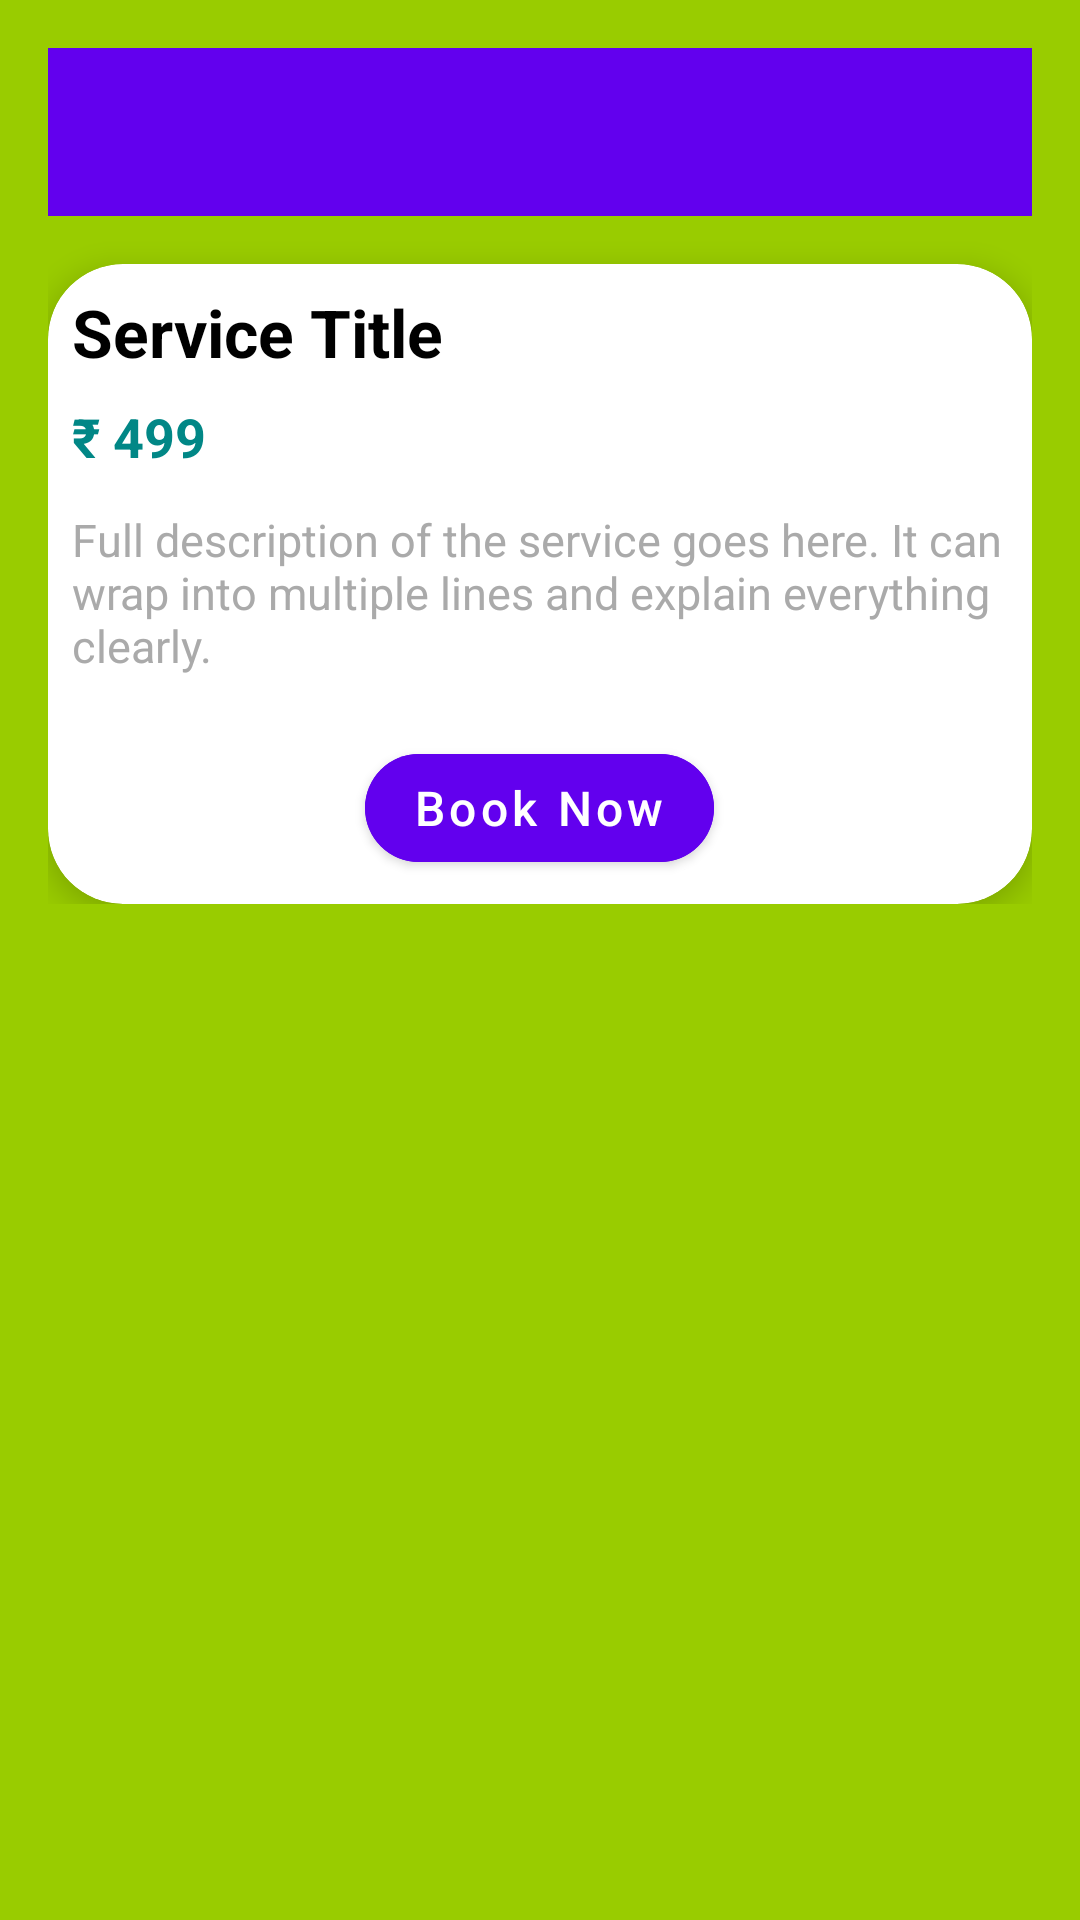

Reconstruct the res/layout file that produces this screen, plus the resources it refers to.
<!-- AndroidManifest.xml: activity theme Theme.HomeCleaning.NoActionBar -->
<!-- res/layout/activity_service_detail.xml -->
<?xml version="1.0" encoding="utf-8"?>
<ScrollView xmlns:android="http://schemas.android.com/apk/res/android"
    xmlns:app="http://schemas.android.com/apk/res-auto"
    android:layout_width="match_parent"
    android:layout_height="match_parent"
    android:background="@android:color/holo_green_light"
    android:padding="16dp">

    <LinearLayout
        android:layout_width="match_parent"
        android:layout_height="wrap_content"
        android:orientation="vertical">

        
        <include layout="@layout/toolbar" />

        
        <androidx.cardview.widget.CardView
            android:layout_width="match_parent"
            android:layout_height="wrap_content"
            android:layout_marginTop="16dp"
            app:cardCornerRadius="25dp"
            app:cardElevation="6dp"
            android:background="@android:color/white"
            android:padding="16dp">

            <LinearLayout
                android:layout_width="match_parent"
                android:layout_height="wrap_content"
                android:orientation="vertical"
                android:padding="8dp">
                
                <TextView
                    android:id="@+id/tvTitle"
                    android:layout_width="wrap_content"
                    android:layout_height="wrap_content"
                    android:text="Service Title"
                    android:textSize="22sp"
                    android:textColor="@android:color/black"
                    android:textStyle="bold" />

                
                <TextView
                    android:id="@+id/tvPrice"
                    android:layout_width="wrap_content"
                    android:layout_height="wrap_content"
                    android:text="₹ 499"
                    android:layout_marginTop="8dp"
                    android:textSize="18sp"
                    android:textColor="@color/teal_700"
                    android:textStyle="bold" />

                
                <TextView
                    android:id="@+id/tvDesc"
                    android:layout_width="match_parent"
                    android:layout_height="wrap_content"
                    android:layout_marginTop="12dp"
                    android:text="Full description of the service goes here. It can wrap into multiple lines and explain everything clearly."
                    android:textSize="15sp"
                    android:textColor="@android:color/darker_gray" />

                
                <com.google.android.material.button.MaterialButton
                    android:id="@+id/btnBook"
                    style="@style/Widget.MaterialComponents.Button"
                    android:layout_width="wrap_content"
                    android:layout_height="wrap_content"
                    android:layout_marginTop="20dp"
                    android:backgroundTint="@color/purple_500"
                    android:text="Book Now"
                    android:textAllCaps="false"
                    android:layout_gravity="center"
                    android:textColor="@android:color/white"
                    android:textSize="16sp"
                    app:cornerRadius="20dp" />

            </LinearLayout>
        </androidx.cardview.widget.CardView>

    </LinearLayout>
</ScrollView>
<!-- res/layout/toolbar.xml (included above) -->
<?xml version="1.0" encoding="utf-8"?>
<androidx.appcompat.widget.Toolbar xmlns:android="http://schemas.android.com/apk/res/android"
    android:id="@+id/toolbar"
    android:layout_width="match_parent"
    android:layout_height="?attr/actionBarSize"
    android:background="?attr/colorPrimary"
    android:theme="@style/ThemeOverlay.MaterialComponents.Dark.ActionBar"
    android:popupTheme="@style/ThemeOverlay.MaterialComponents.Light" />
<!-- resources referenced by this layout -->
<resources>
  <color name="purple_500">#6200EE</color>
  <color name="teal_700">#018786</color>
  <style name="Theme.HomeCleaning.NoActionBar" parent="Theme.MaterialComponents.DayNight.NoActionBar">
          <item name="colorPrimary">@color/purple_500</item>
          <item name="colorPrimaryVariant">@color/purple_700</item>
          <item name="colorOnPrimary">@android:color/white</item>
          <item name="colorSecondary">@color/teal_200</item>
      </style>
  <color name="purple_700">#3700B3</color>
  <color name="teal_200">#03DAC5</color>
</resources>
